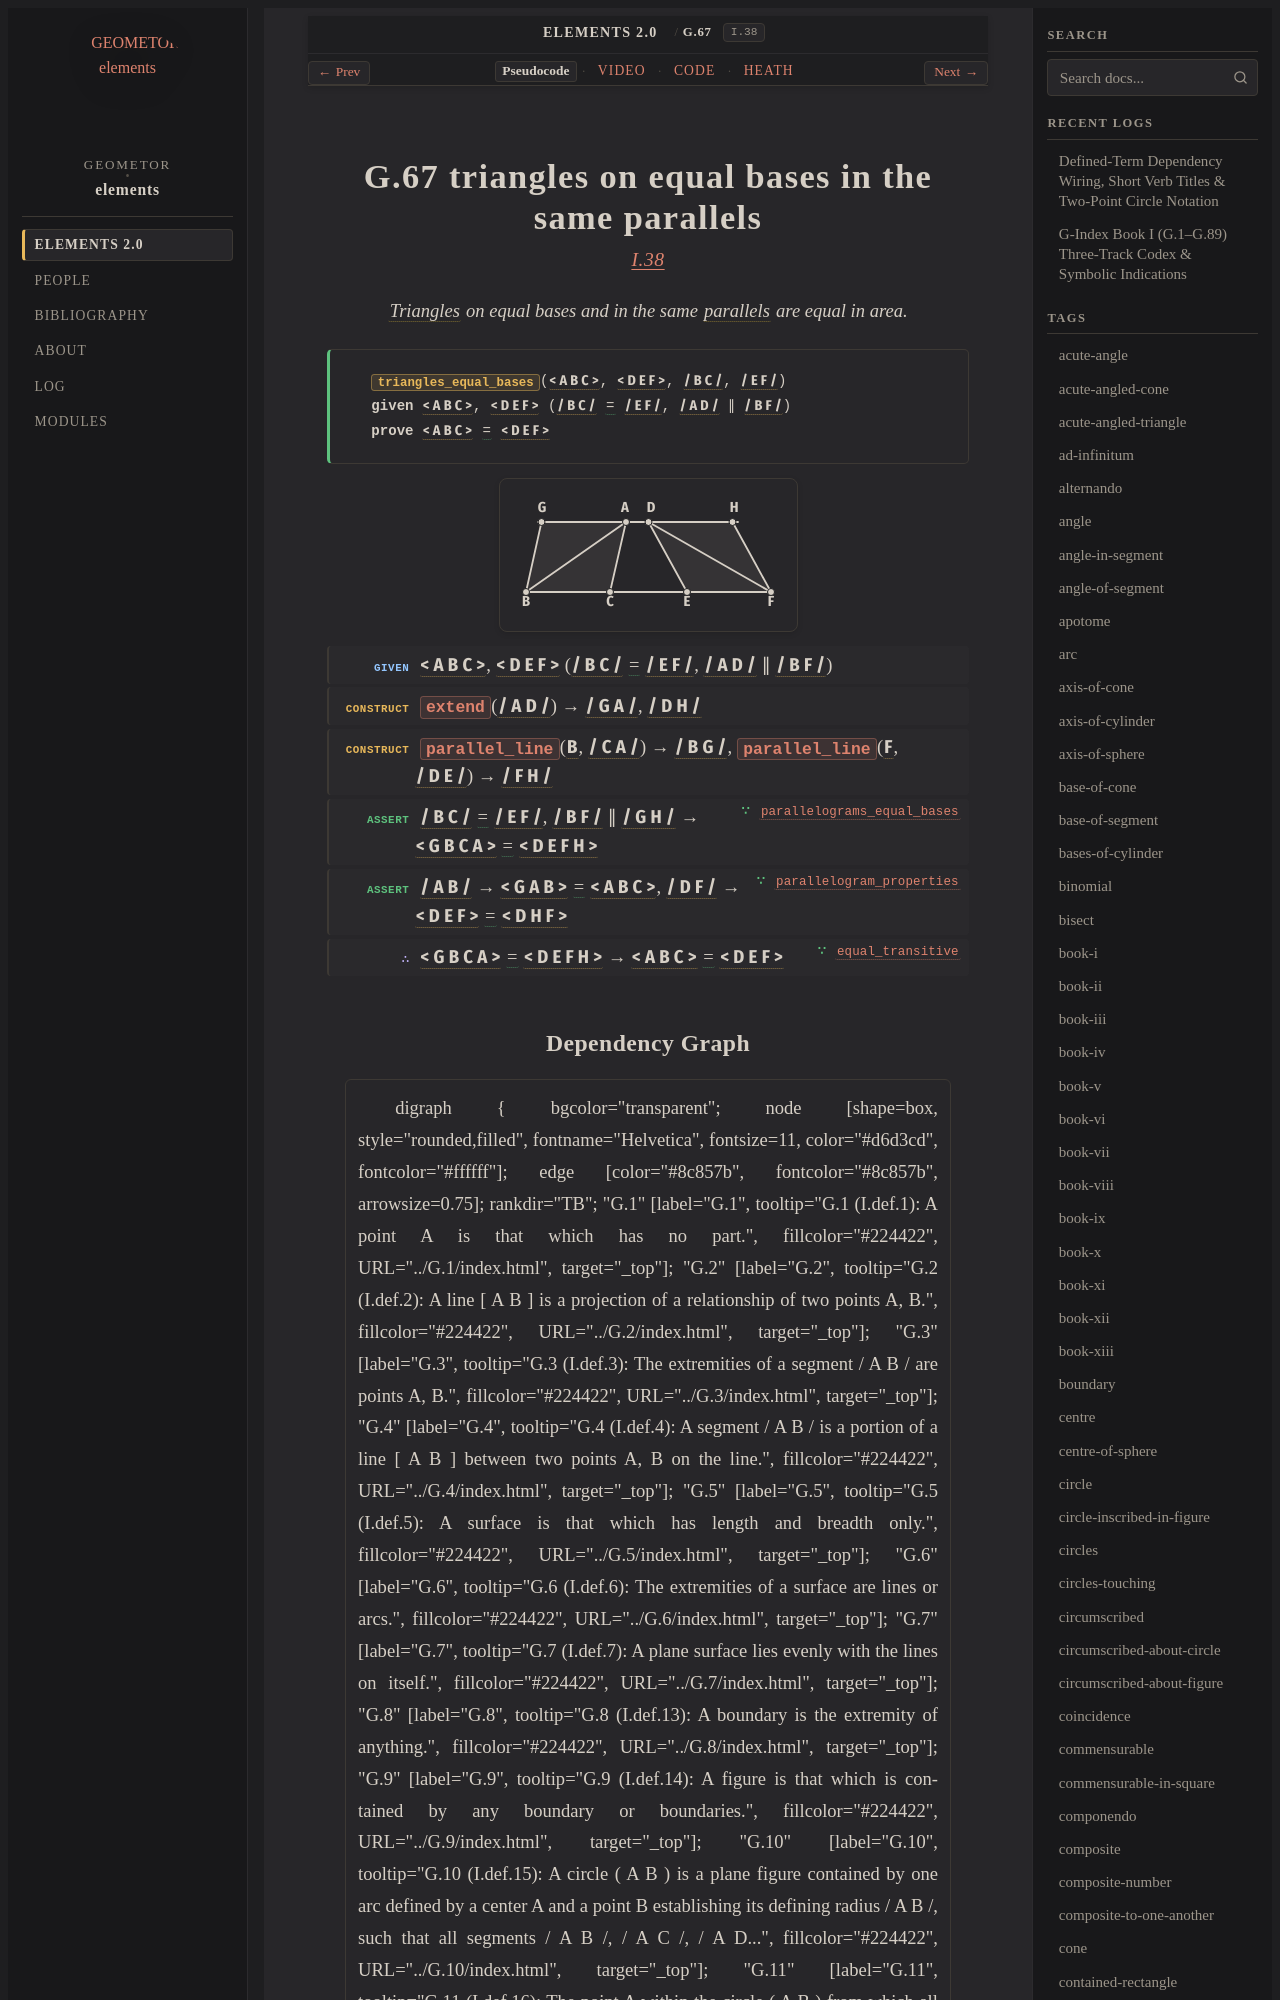

repository: geometor/elements · page: elements2/G.67/index.html · generator: sphinx

:order: 67
:number: 67
:canonical_id: G.67
:original_id: I.38
:title: G.67 triangles on equal bases in the same parallels
:volume: I
:book: I
:type: prop
:subtype: theorem
:categories: theorem, proof, plane-geometry
:category: theorem, proof, plane-geometry
:tags: book-i, point, segment, line, triangle, quadrilateral, trilateral, parallel-straight-lines, figure, diameter, parallel, equality
:dependencies: G.9, G.12, G.16, G.18, G.52, G.58, G.61, G.62, G.65
:excerpt: Triangles on equal bases and in the same parallels are equal in area.
:youtube_id: 5ISO2PWZG-s

.. _G.67:
.. _I.38:

G.67 triangles on equal bases in the same parallels
===================================================

.. rubric:: `I.38 <https://geometor.github.io/euclid/heath/volume_I/book_i/propositions/38/>`_

.. enunciation::

   :term:`Triangles <G.12>` on equal bases and in the same :term:`parallels <G.52>` are equal in area.

.. signature:: theorem

   | :fn:`triangles_equal_bases <G.67>`\ (:g:`< A B C > <g1:< A B C >>`, :g:`< D E F > <g1:< D E F >>`, :g:`/ B C / <g1:/ B C />`, :g:`/ E F / <g1:/ E F />`)
   | **given** :g:`< A B C > <g1:< A B C >>`, :g:`< D E F > <g1:< D E F >>` (:g:`/ B C / <g1:/ B C />` :eq:`= <g1:/ B C / = g1:/ E F />` :g:`/ E F / <g1:/ E F />`, :g:`/ A D / <g1:/ A D />` ∥ :g:`/ B F / <g1:/ B F />`)
   | **prove** :g:`< A B C > <g1:< A B C >>` :eq:`= <g1:< A B C > = g1:< D E F >>` :g:`< D E F > <g1:< D E F >>`

.. picture:: g1.svg
   :alt: Folio 0347 Figure 1 - Proposition 38

.. step:: given

   :g:`< A B C > <g1:< A B C >>`, :g:`< D E F > <g1:< D E F >>` (:g:`/ B C / <g1:/ B C />` :eq:`= <g1:/ B C / = g1:/ E F />` :g:`/ E F / <g1:/ E F />`, :g:`/ A D / <g1:/ A D />` ∥ :g:`/ B F / <g1:/ B F />`)

.. step:: construct

   :fn:`extend <G.18>`\ (:g:`/ A D / <g1:/ A D />`) → :g:`/ G A / <g1:/ G A />`, :g:`/ D H / <g1:/ D H />`

.. step:: construct

   :fn:`parallel_line <G.58>`\ (:g:`B <g1:B>`, :g:`/ C A / <g1:/ C A />`) → :g:`/ B G / <g1:/ B G />`, :fn:`parallel_line <G.58>`\ (:g:`F <g1:F>`, :g:`/ D E / <g1:/ D E />`) → :g:`/ F H / <g1:/ F H />`

.. step:: assert ∵ parallelograms_equal_bases <G.65>

   :g:`/ B C / <g1:/ B C />` :eq:`= <g1:/ B C / = g1:/ E F />` :g:`/ E F / <g1:/ E F />`, :g:`/ B F / <g1:/ B F />` ∥ :g:`/ G H / <g1:/ G H />` → :g:`< G B C A > <g1:< G B C A >>` :eq:`= <g1:< G B C A > = g1:< D E F H >>` :g:`< D E F H > <g1:< D E F H >>`

.. step:: assert ∵ parallelogram_properties <G.62>

   :g:`/ A B / <g1:/ A B />` → :g:`< G A B > <g1:< G A B >>` :eq:`= <g1:< G A B > = g1:< A B C >>` :g:`< A B C > <g1:< A B C >>`, :g:`/ D F / <g1:/ D F />` → :g:`< D E F > <g1:< D E F >>` :eq:`= <g1:< D E F > = g1:< D H F >>` :g:`< D H F > <g1:< D H F >>`

.. step:: conclude ∵ equal_transitive <G.16>

   :g:`< G B C A > <g1:< G B C A >>` :eq:`= <g1:< G B C A > = g1:< D E F H >>` :g:`< D E F H > <g1:< D E F H >>` → :g:`< A B C > <g1:< A B C >>` :eq:`= <g1:< A B C > = g1:< D E F >>` :g:`< D E F > <g1:< D E F >>`
